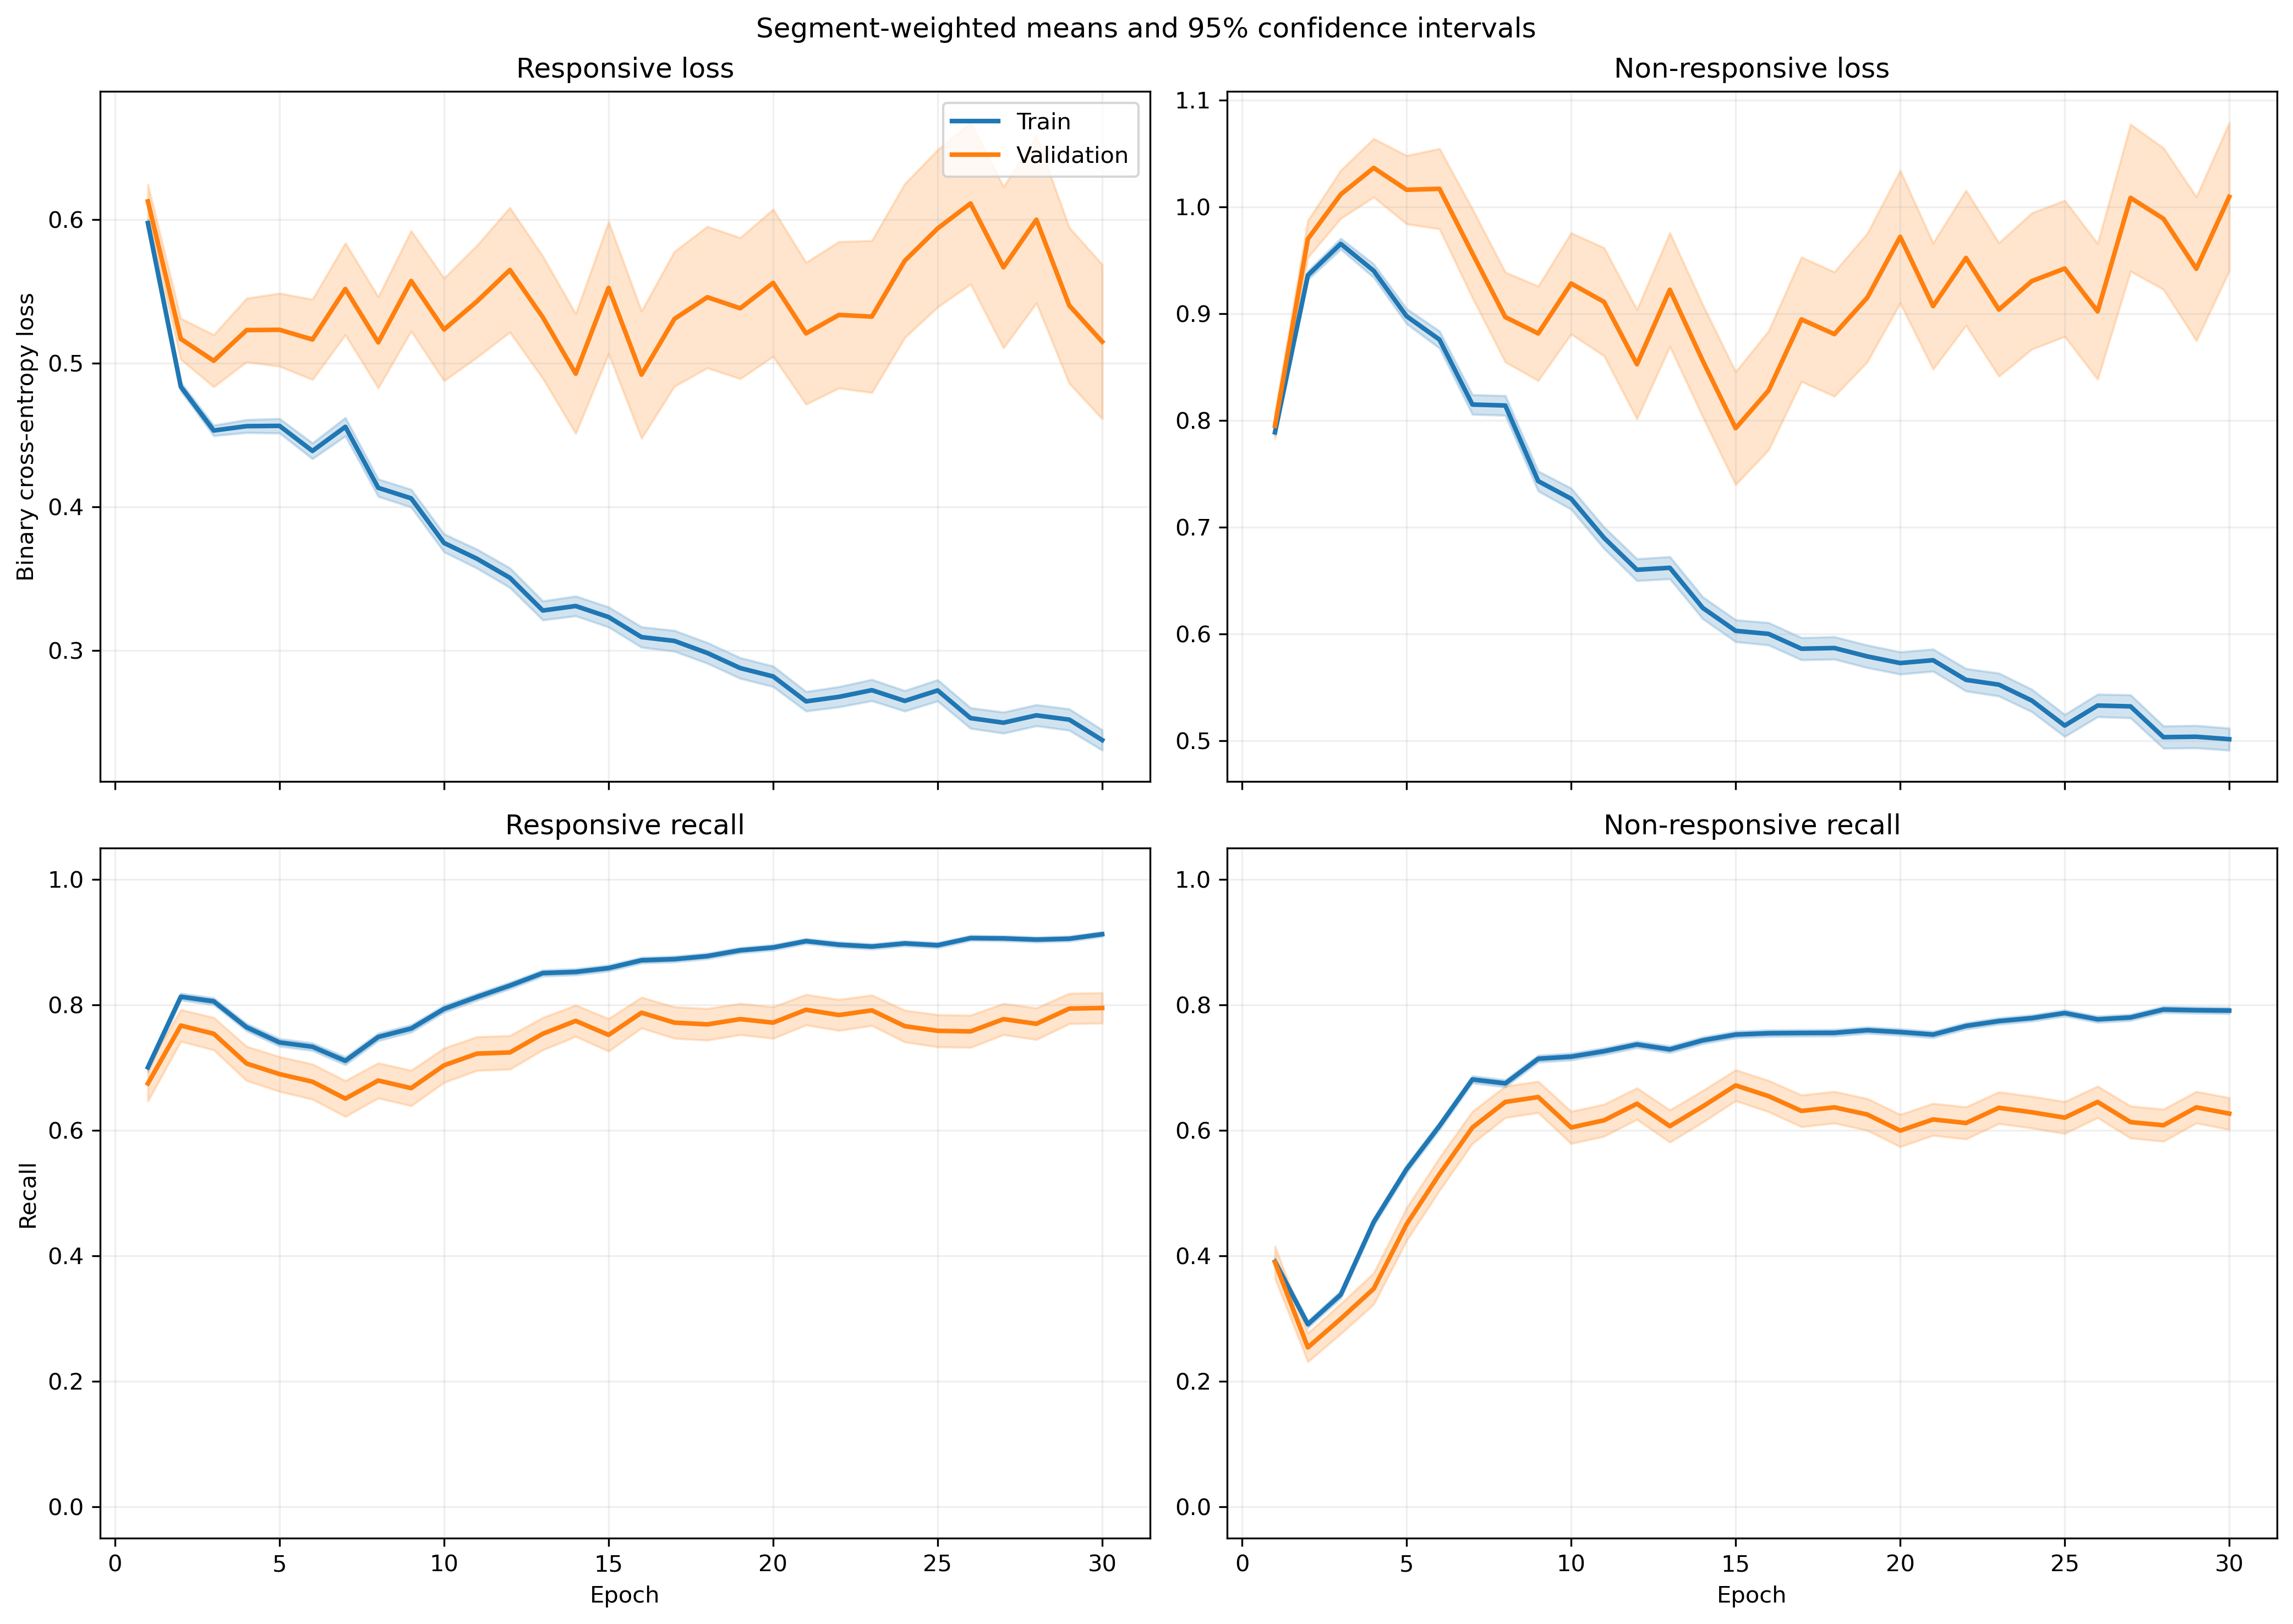

The data file committed next to this chart (first rows):
fold, epoch, split, r_loss, r_loss_count, r_loss_sum, r_loss_sum_sq, r_recall, r_recall_count, r_recall_sum, r_recall_sum_sq, nr_loss, nr_loss_count, nr_loss_sum, nr_loss_sum_sq, nr_recall, nr_recall_count, nr_recall_sum, nr_recall_sum_sq
1, 1, train, 0.6075, 1063, 645.8, 427.5, 0.6811, 1063, 724.0, 724.0, 0.7804, 1401, 1093, 921.3, 0.3976, 1401, 557.0, 557.0
1, 1, validation, 0.5725, 10, 5.725, 3.506, 0.9, 10, 9.0, 9.0, , 0, 0.0, 0.0, , 0, 0.0, 0.0
1, 2, train, 0.4863, 1063, 516.9, 305.6, 0.8184, 1063, 870.0, 870.0, 0.9401, 1401, 1317, 1401, 0.3005, 1401, 421.0, 421.0
1, 2, validation, 0.4222, 10, 4.222, 2.099, 0.9, 10, 9.0, 9.0, , 0, 0.0, 0.0, , 0, 0.0, 0.0
1, 3, train, 0.4609, 1063, 489.9, 288.7, 0.8109, 1063, 862.0, 862.0, 0.9417, 1401, 1319, 1435, 0.3283, 1401, 460.0, 460.0
1, 3, validation, 0.4127, 10, 4.127, 2.153, 0.9, 10, 9.0, 9.0, , 0, 0.0, 0.0, , 0, 0.0, 0.0
1, 4, train, 0.4878, 1063, 518.6, 383.3, 0.731, 1063, 777.0, 777.0, 0.8709, 1401, 1220, 1410, 0.5153, 1401, 722.0, 722.0
1, 4, validation, 0.4962, 10, 4.962, 3.55, 0.8, 10, 8.0, 8.0, , 0, 0.0, 0.0, , 0, 0.0, 0.0
1, 5, train, 0.5404, 1063, 574.4, 532.6, 0.6642, 1063, 706.0, 706.0, 0.7584, 1401, 1062, 1346, 0.6724, 1401, 942.0, 942.0
1, 5, validation, 0.6356, 10, 6.356, 6.012, 0.6, 10, 6.0, 6.0, , 0, 0.0, 0.0, , 0, 0.0, 0.0
1, 6, train, 0.4865, 1063, 517.1, 459.4, 0.6933, 1063, 737.0, 737.0, 0.7482, 1401, 1048, 1345, 0.6852, 1401, 960.0, 960.0
1, 6, validation, 0.7089, 10, 7.089, 6.901, 0.5, 10, 5.0, 5.0, , 0, 0.0, 0.0, , 0, 0.0, 0.0
1, 7, train, 0.5112, 1063, 543.5, 564.3, 0.6651, 1063, 707.0, 707.0, 0.6868, 1401, 962.3, 1456, 0.7573, 1401, 1061, 1061
1, 7, validation, 0.8972, 10, 8.972, 10.73, 0.3, 10, 3.0, 3.0, , 0, 0.0, 0.0, , 0, 0.0, 0.0
1, 8, train, 0.4122, 1063, 438.1, 383.5, 0.7469, 1063, 794.0, 794.0, 0.7465, 1401, 1046, 1476, 0.7038, 1401, 986.0, 986.0
1, 8, validation, 0.8048, 10, 8.048, 8.426, 0.5, 10, 5.0, 5.0, , 0, 0.0, 0.0, , 0, 0.0, 0.0
1, 9, train, 0.4266, 1063, 453.4, 435.6, 0.7451, 1063, 792.0, 792.0, 0.6419, 1401, 899.3, 1290, 0.7616, 1401, 1067, 1067
1, 9, validation, 1.087, 10, 10.87, 14.11, 0.2, 10, 2.0, 2.0, , 0, 0.0, 0.0, , 0, 0.0, 0.0
1, 10, train, 0.4376, 1063, 465.2, 495.3, 0.7451, 1063, 792.0, 792.0, 0.589, 1401, 825.2, 1223, 0.7759, 1401, 1087, 1087
1, 10, validation, 1.279, 10, 12.79, 18.58, 0.1, 10, 1.0, 1.0, , 0, 0.0, 0.0, , 0, 0.0, 0.0
1, 11, train, 0.3964, 1063, 421.4, 456.4, 0.7789, 1063, 828.0, 828.0, 0.5963, 1401, 835.3, 1323, 0.7666, 1401, 1074, 1074
1, 11, validation, 1.125, 10, 11.25, 16.53, 0.3, 10, 3.0, 3.0, , 0, 0.0, 0.0, , 0, 0.0, 0.0
1, 12, train, 0.3533, 1063, 375.6, 437.1, 0.8147, 1063, 866.0, 866.0, 0.6369, 1401, 892.2, 1633, 0.7516, 1401, 1053, 1053
1, 12, validation, 1.058, 10, 10.58, 15.3, 0.4, 10, 4.0, 4.0, , 0, 0.0, 0.0, , 0, 0.0, 0.0
1, 13, train, 0.3282, 1063, 348.9, 340.1, 0.8495, 1063, 903.0, 903.0, 0.6111, 1401, 856.1, 1339, 0.748, 1401, 1048, 1048
1, 13, validation, 0.9159, 10, 9.159, 12.28, 0.4, 10, 4.0, 4.0, , 0, 0.0, 0.0, , 0, 0.0, 0.0
1, 14, train, 0.3865, 1063, 410.9, 489.1, 0.8053, 1063, 856.0, 856.0, 0.5143, 1401, 720.6, 1185, 0.798, 1401, 1118, 1118
1, 14, validation, 1.084, 10, 10.84, 16.56, 0.3, 10, 3.0, 3.0, , 0, 0.0, 0.0, , 0, 0.0, 0.0
1, 15, train, 0.3771, 1063, 400.9, 502, 0.809, 1063, 860.0, 860.0, 0.5296, 1401, 742, 1278, 0.798, 1401, 1118, 1118
1, 15, validation, 0.7521, 10, 7.521, 9.729, 0.6, 10, 6.0, 6.0, , 0, 0.0, 0.0, , 0, 0.0, 0.0
1, 16, train, 0.327, 1063, 347.6, 384.1, 0.8542, 1063, 908.0, 908.0, 0.5266, 1401, 737.8, 1156, 0.7823, 1401, 1096, 1096
1, 16, validation, 0.791, 10, 7.91, 10.34, 0.5, 10, 5.0, 5.0, , 0, 0.0, 0.0, , 0, 0.0, 0.0
1, 17, train, 0.2898, 1063, 308, 335.2, 0.8664, 1063, 921.0, 921.0, 0.5748, 1401, 805.3, 1350, 0.7573, 1401, 1061, 1061
1, 17, validation, 0.6606, 10, 6.606, 7.79, 0.6, 10, 6.0, 6.0, , 0, 0.0, 0.0, , 0, 0.0, 0.0
1, 18, train, 0.3559, 1063, 378.3, 469.1, 0.8373, 1063, 890.0, 890.0, 0.4588, 1401, 642.8, 1000, 0.818, 1401, 1146, 1146
1, 18, validation, 0.8664, 10, 8.664, 11.77, 0.5, 10, 5.0, 5.0, , 0, 0.0, 0.0, , 0, 0.0, 0.0
1, 19, train, 0.2777, 1063, 295.2, 343, 0.889, 1063, 945.0, 945.0, 0.5548, 1401, 777.3, 1312, 0.763, 1401, 1069, 1069
1, 19, validation, 0.6995, 10, 6.995, 8.657, 0.6, 10, 6.0, 6.0, , 0, 0.0, 0.0, , 0, 0.0, 0.0
1, 20, train, 0.3171, 1063, 337.1, 397.5, 0.8542, 1063, 908.0, 908.0, 0.5015, 1401, 702.6, 1197, 0.8001, 1401, 1121, 1121
1, 20, validation, 0.8736, 10, 8.736, 12.8, 0.5, 10, 5.0, 5.0, , 0, 0.0, 0.0, , 0, 0.0, 0.0
1, 21, train, 0.2351, 1063, 249.9, 282.4, 0.9022, 1063, 959.0, 959.0, 0.6205, 1401, 869.3, 1604, 0.7323, 1401, 1026, 1026
1, 21, validation, 0.6348, 10, 6.348, 6.7, 0.6, 10, 6.0, 6.0, , 0, 0.0, 0.0, , 0, 0.0, 0.0
1, 22, train, 0.2629, 1063, 279.4, 312.9, 0.8881, 1063, 944.0, 944.0, 0.5707, 1401, 799.5, 1557, 0.7637, 1401, 1070, 1070
1, 22, validation, 0.7511, 10, 7.511, 9.644, 0.5, 10, 5.0, 5.0, , 0, 0.0, 0.0, , 0, 0.0, 0.0
1, 23, train, 0.2549, 1063, 270.9, 319.1, 0.8881, 1063, 944.0, 944.0, 0.5905, 1401, 827.2, 1699, 0.7709, 1401, 1080, 1080
1, 23, validation, 0.66, 10, 6.6, 7.688, 0.5, 10, 5.0, 5.0, , 0, 0.0, 0.0, , 0, 0.0, 0.0
1, 24, train, 0.2535, 1063, 269.5, 323.1, 0.8909, 1063, 947.0, 947.0, 0.6076, 1401, 851.3, 1714, 0.753, 1401, 1055, 1055
1, 24, validation, 0.7228, 10, 7.228, 8.531, 0.5, 10, 5.0, 5.0, , 0, 0.0, 0.0, , 0, 0.0, 0.0
1, 25, train, 0.3425, 1063, 364, 457.9, 0.8476, 1063, 901.0, 901.0, 0.4106, 1401, 575.3, 951.4, 0.8358, 1401, 1171, 1171
1, 25, validation, 0.9444, 10, 9.444, 13.32, 0.4, 10, 4.0, 4.0, , 0, 0.0, 0.0, , 0, 0.0, 0.0
1, 26, train, 0.2029, 1063, 215.7, 243.9, 0.9191, 1063, 977.0, 977.0, 0.6522, 1401, 913.8, 1919, 0.7266, 1401, 1018, 1018
1, 26, validation, 0.4911, 10, 4.911, 4.148, 0.7, 10, 7.0, 7.0, , 0, 0.0, 0.0, , 0, 0.0, 0.0
1, 27, train, 0.2268, 1063, 241.1, 296.9, 0.9012, 1063, 958.0, 958.0, 0.6056, 1401, 848.5, 1866, 0.7637, 1401, 1070, 1070
1, 27, validation, 0.5364, 10, 5.364, 4.878, 0.6, 10, 6.0, 6.0, , 0, 0.0, 0.0, , 0, 0.0, 0.0
1, 28, train, 0.2885, 1063, 306.7, 405.6, 0.8768, 1063, 932.0, 932.0, 0.4364, 1401, 611.4, 1171, 0.8315, 1401, 1165, 1165
1, 28, validation, 0.8352, 10, 8.352, 11.82, 0.5, 10, 5.0, 5.0, , 0, 0.0, 0.0, , 0, 0.0, 0.0
1, 29, train, 0.2921, 1063, 310.5, 487.7, 0.8777, 1063, 933.0, 933.0, 0.4475, 1401, 626.9, 1310, 0.8251, 1401, 1156, 1156
1, 29, validation, 0.8298, 10, 8.298, 12.11, 0.6, 10, 6.0, 6.0, , 0, 0.0, 0.0, , 0, 0.0, 0.0
1, 30, train, 0.2854, 1063, 303.4, 368.2, 0.889, 1063, 945.0, 945.0, 0.4246, 1401, 594.9, 1004, 0.8208, 1401, 1150, 1150
1, 30, validation, 0.6808, 10, 6.808, 8.388, 0.6, 10, 6.0, 6.0, , 0, 0.0, 0.0, , 0, 0.0, 0.0
... 1,140 more rows
